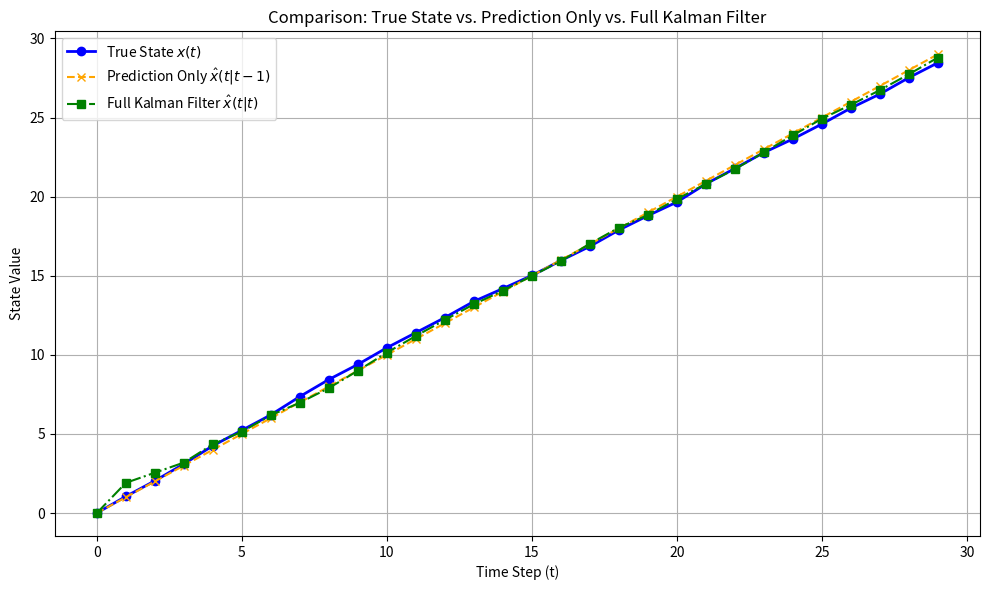

The script that saved this image:
import numpy as np
import matplotlib.pyplot as plt

# ==========================================
# 1. SETUP & DATA GENERATION
# ==========================================
A, B, C = 1, 1, 1
steps = 30
I = 1

Q = 0.01  # Process noise covariance
R = 0.5   # Measurement noise covariance

np.random.seed(42)

x = np.zeros(steps)
y = np.zeros(steps)
u = np.ones(steps)

w = np.random.normal(0, np.sqrt(Q), steps)
v = np.random.normal(0, np.sqrt(R), steps)

for t in range(steps):
    y[t] = C * x[t] + v[t]
    if t < steps - 1:
        x[t+1] = A * x[t] + B * u[t] + w[t]

# ==========================================
# 2. CASE 1: PREDICTION ONLY
# ==========================================
x_pred_only = np.zeros(steps)

for t in range(1, steps):
    x_pred_only[t] = A * x_pred_only[t-1] + B * u[t]

# ==========================================
# 3. CASE 2: FULL KALMAN FILTER
# ==========================================
x_kf = np.zeros(steps)
P = np.zeros(steps)
x_kf[0] = 0
P[0] = 1.0

for t in range(1, steps):
    # Prediction
    x_pred_temp = A * x_kf[t-1] + B * u[t]
    P_pred = A * P[t-1] * A + Q
    
    # Update
    S = C * P_pred * C + R
    K = (P_pred * C) / S
    
    innovation = y[t] - C * x_pred_temp
    x_kf[t] = x_pred_temp + K * innovation
    P[t] = (I - K * C) * P_pred

# ==========================================
# 4. COMPUTE MEAN SQUARED ERROR (MSE)
# ==========================================
# N is the number of steps (30)
mse_pred_only = np.mean((x - x_pred_only)**2)
mse_kf = np.mean((x - x_kf)**2)

print("=== Mean Squared Error (MSE) Comparison ===")
print(f"1. Prediction Only MSE: {mse_pred_only:.4f}")
print(f"2. Full Kalman Filter MSE: {mse_kf:.4f}")

# ==========================================
# 5. VISUAL COMPARISON
# ==========================================
plt.figure(figsize=(10, 6))
plt.plot(range(steps), x, label='True State $x(t)$', marker='o', color='blue', linewidth=2)
plt.plot(range(steps), x_pred_only, label='Prediction Only $\hat{x}(t|t-1)$', marker='x', linestyle='--', color='orange')
plt.plot(range(steps), x_kf, label='Full Kalman Filter $\hat{x}(t|t)$', marker='s', linestyle='-.', color='green')

plt.title('Comparison: True State vs. Prediction Only vs. Full Kalman Filter')
plt.xlabel('Time Step (t)')
plt.ylabel('State Value')
plt.legend()
plt.grid(True)
plt.tight_layout()
plt.show()
